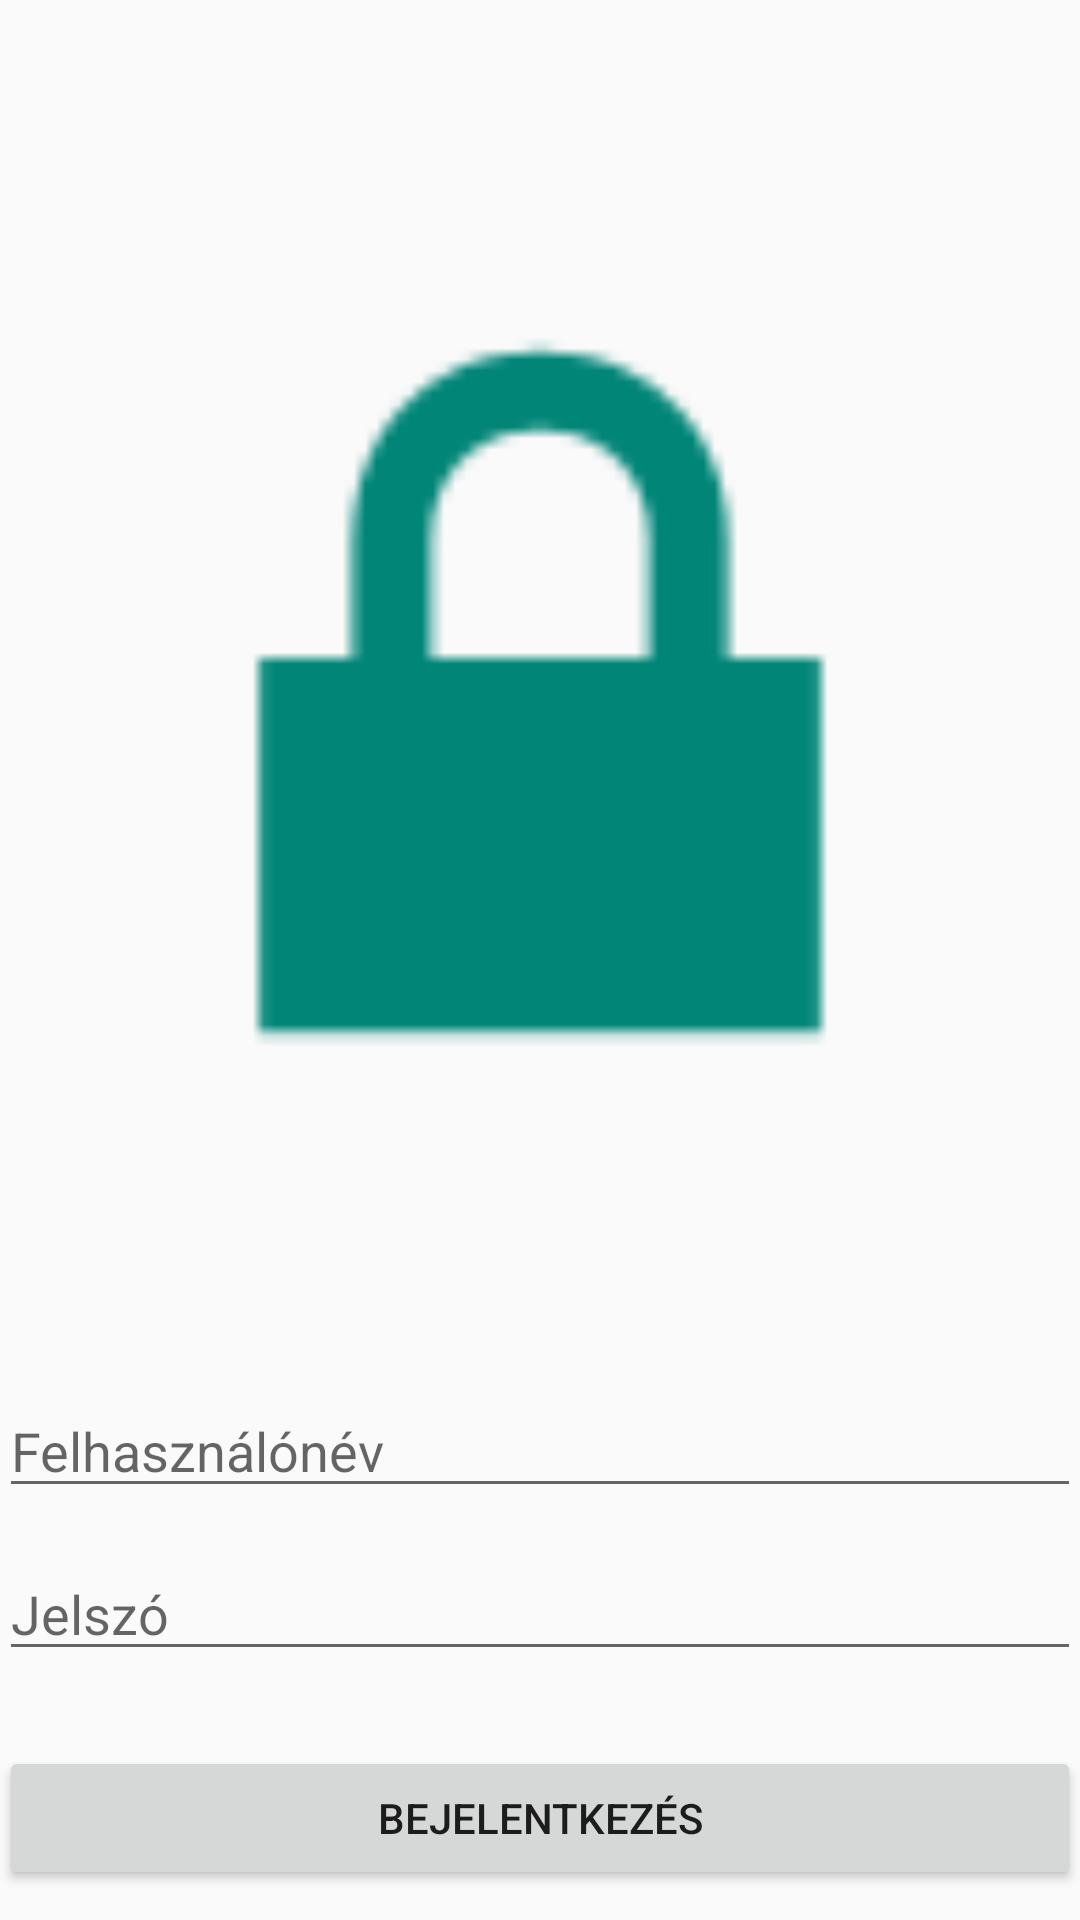

Here is an Android app screen rendered from its layout file. Give the layout XML and the strings, colors and styles it references.
<!-- AndroidManifest.xml: application theme Theme.AppCompat.Light.NoActionBar -->
<!-- res/layout/activity_login.xml -->
<?xml version="1.0" encoding="utf-8"?>
<RelativeLayout xmlns:android="http://schemas.android.com/apk/res/android"
    xmlns:app="http://schemas.android.com/apk/res-auto"
    xmlns:tools="http://schemas.android.com/tools"
    android:id="@+id/activity_login"
    android:layout_width="match_parent"
    android:layout_height="match_parent"
    android:paddingBottom="@dimen/activity_vertical_margin"
    android:paddingLeft="@dimen/activity_horizontal_margin"
    android:paddingRight="@dimen/activity_horizontal_margin"
    android:paddingTop="@dimen/activity_vertical_margin"
    tools:context="com.example.mobsoft.mobsoft.ui.login.LoginActivity">

    <Button
        android:text="Bejelentkezés"
        android:layout_width="match_parent"
        android:layout_height="wrap_content"
        android:layout_alignParentBottom="true"
        android:layout_marginBottom="10dp"
        android:id="@+id/lgnButton"
        android:layout_alignRight="@+id/password"
        android:layout_alignEnd="@+id/password"
        android:layout_alignLeft="@+id/password"
        android:layout_alignStart="@+id/password"
        android:onClick="lgnButton_onClick" />

    <EditText
        android:layout_width="match_parent"
        android:layout_height="wrap_content"
        android:inputType="textEmailAddress"
        android:ems="10"
        android:layout_marginBottom="13dp"
        android:id="@+id/username"
        android:layout_above="@+id/password"
        android:hint="Felhasználónév"
        android:layout_alignParentLeft="true"
        android:layout_alignParentStart="true" />

    <EditText
        android:layout_width="match_parent"
        android:layout_height="wrap_content"
        android:inputType="textPassword"
        android:ems="10"
        android:layout_marginBottom="25dp"
        android:id="@+id/password"
        android:hint="Jelszó"
        android:layout_above="@+id/lgnButton"
        android:layout_alignParentLeft="true"
        android:layout_alignParentStart="true"
        android:layout_alignParentRight="true"
        android:layout_alignParentEnd="true" />

    <ImageView
        android:layout_width="match_parent"
        android:layout_height="wrap_content"
        app:srcCompat="@android:drawable/ic_lock_lock"
        android:layout_alignParentTop="true"
        android:layout_alignParentLeft="true"
        android:layout_alignParentStart="true"
        android:id="@+id/imageView"
        android:layout_alignParentRight="true"
        android:layout_alignParentEnd="true"
        android:layout_above="@+id/username" />
</RelativeLayout>
<!-- resources referenced by this layout -->
<resources>

</resources>
